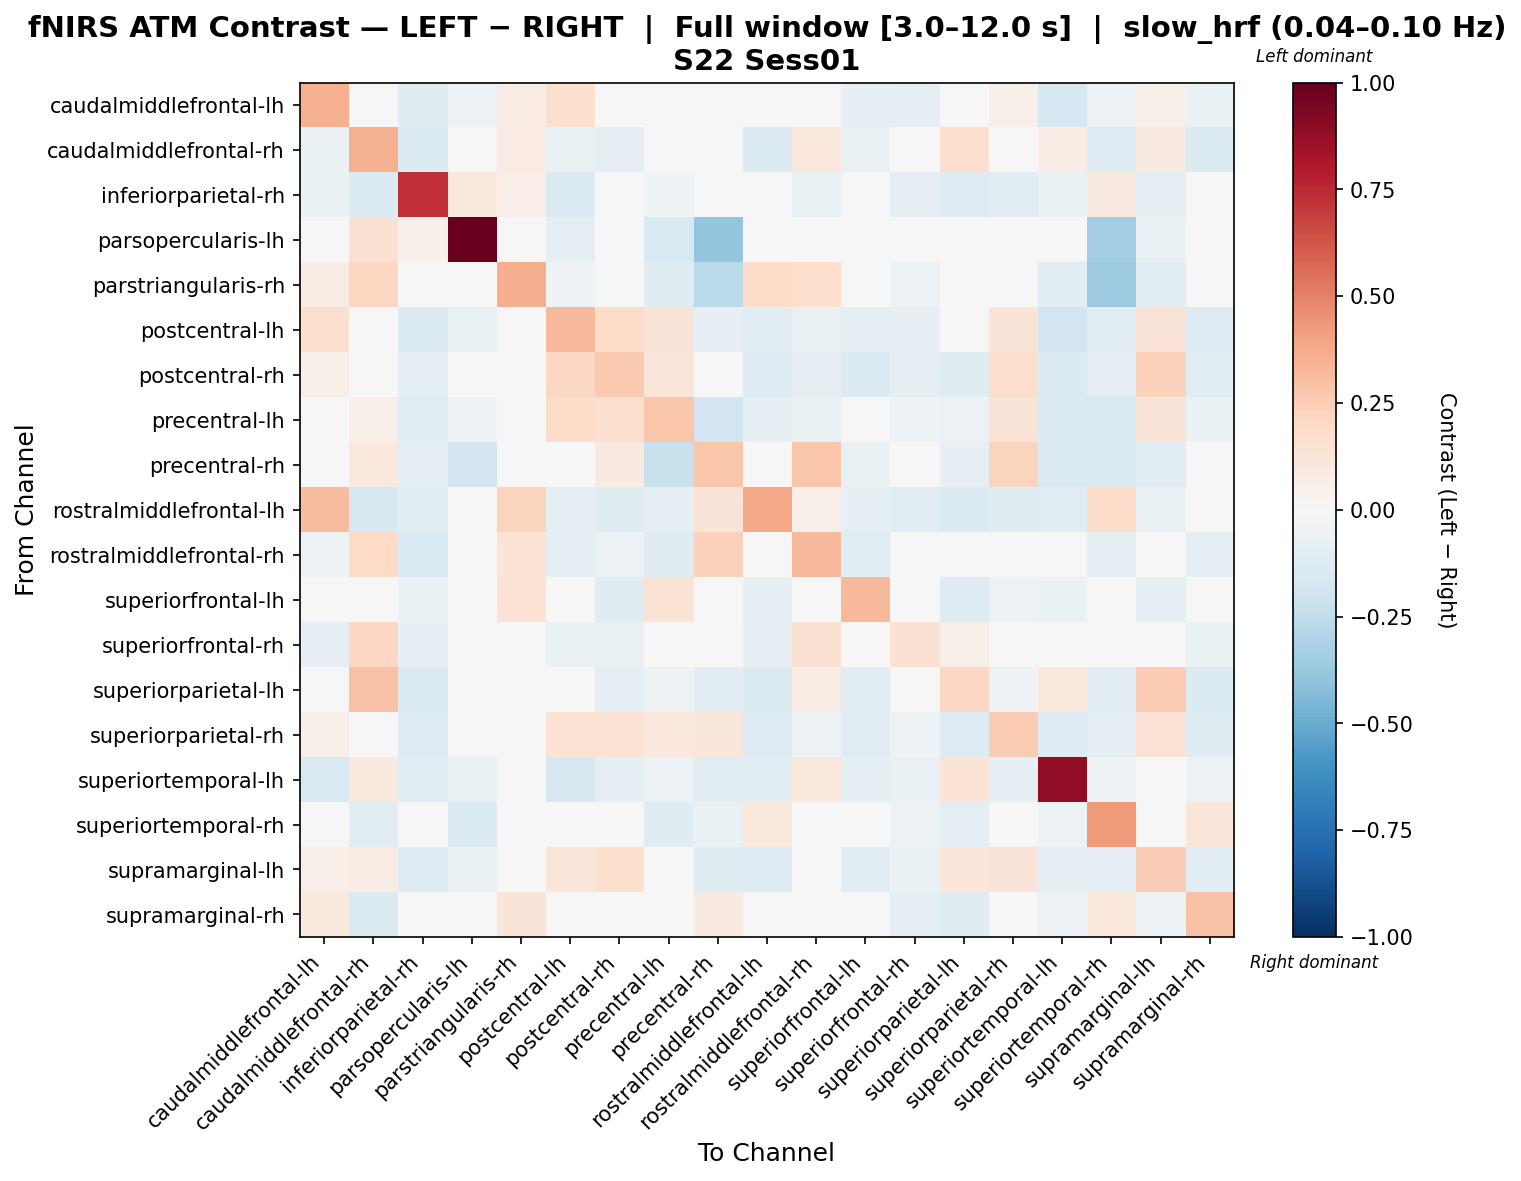

The data file committed next to this chart (first rows):
, caudalmiddlefrontal-lh, caudalmiddlefrontal-rh, inferiorparietal-rh, parsopercularis-lh, parstriangularis-rh, postcentral-lh, postcentral-rh, precentral-lh, precentral-rh, rostralmiddlefrontal-lh, rostralmiddlefrontal-rh, superiorfrontal-lh, superiorfrontal-rh, superiorparietal-lh, superiorparietal-rh, superiortemporal-lh, superiortemporal-rh, supramarginal-lh, supramarginal-rh
caudalmiddlefrontal-lh, 0.359, -0.008064, -0.1213, -0.05616, 0.07209, 0.1611, 0.04489, 0.03613, -0.01562, -0.04778, -0.0473, -0.08533, -0.09755, -0.01847, 0.0621, -0.1663, -0.05503, 0.0524, -0.06884
caudalmiddlefrontal-rh, -0.06367, 0.352, -0.1393, 0.02445, 0.07891, -0.06819, -0.09168, -0.0001978, -0.03041, -0.1381, 0.1088, -0.07337, 0.02576, 0.1707, -0.04851, 0.07031, -0.1255, 0.09238, -0.1444
inferiorparietal-rh, -0.06443, -0.1391, 0.7328, 0.1054, 0.06482, -0.1372, 0.02676, -0.05336, -0.018, -0.01895, -0.07075, -0.02807, -0.09447, -0.1308, -0.1071, -0.06637, 0.08659, -0.1008, 0.01303
parsopercularis-lh, -0.03481, 0.1508, 0.05287, 1.0, -0.03013, -0.08824, -0.04853, -0.1488, -0.391, 0.009315, 0.009315, 0.02059, -0.04167, -0.04853, -0.01961, -0.01912, -0.3381, -0.07256, 0.03824
parstriangularis-rh, 0.07331, 0.214, -0.0008974, 0.03379, 0.3668, -0.05357, 0.0, -0.1183, -0.2717, 0.1874, 0.1749, -0.02292, -0.05654, 0.0, 0.0125, -0.1092, -0.3626, -0.1169, 0.04998
postcentral-lh, 0.1685, 0.002394, -0.1405, -0.07176, 0.004879, 0.3223, 0.1853, 0.1306, -0.08289, -0.1023, -0.07404, -0.09117, -0.08449, -0.001827, 0.1326, -0.1922, -0.1073, 0.1309, -0.1287
postcentral-rh, 0.06124, -0.03308, -0.08878, -0.04696, 0.008824, 0.2039, 0.259, 0.1223, 0.02056, -0.1309, -0.08384, -0.1343, -0.08648, -0.1224, 0.1775, -0.1401, -0.09732, 0.2273, -0.1165
precentral-lh, 0.04631, 0.06125, -0.1029, -0.05397, -0.01249, 0.1808, 0.16, 0.2794, -0.1928, -0.1001, -0.07686, 0.01254, -0.05218, -0.05831, 0.1297, -0.1347, -0.1548, 0.1325, -0.0633
precentral-rh, 0.01714, 0.1023, -0.09457, -0.1887, 0.04378, -0.02462, 0.08787, -0.2214, 0.2774, 0.04852, 0.2743, -0.07808, 0.02556, -0.0821, 0.2188, -0.1407, -0.1434, -0.1118, -0.0104
rostralmiddlefrontal-lh, 0.306, -0.1601, -0.1163, -0.03748, 0.2251, -0.09257, -0.1207, -0.08328, 0.1301, 0.3828, 0.0536, -0.09257, -0.1141, -0.1348, -0.1207, -0.1161, 0.1816, -0.07204, -0.01849
rostralmiddlefrontal-rh, -0.05031, 0.1957, -0.1492, -0.04901, 0.1329, -0.1009, -0.06075, -0.1221, 0.2321, -0.04015, 0.3242, -0.1156, 0.02825, -0.02068, 0.02369, -0.01594, -0.08703, -0.02428, -0.1009
superiorfrontal-lh, -0.03284, 0.03323, -0.06651, 0.01843, 0.1414, -0.04344, -0.1196, 0.1365, 0.01248, -0.08849, -0.0242, 0.3235, -0.0135, -0.1291, -0.05962, -0.06552, 0.02623, -0.09813, 0.04927
superiorfrontal-rh, -0.08448, 0.206, -0.0815, -0.01919, 0.01552, -0.07738, -0.07038, -0.03896, 0.02198, -0.08202, 0.1491, -0.02744, 0.1512, 0.05829, -0.01758, -0.01124, -0.04598, 0.01921, -0.06516
superiorparietal-lh, 0.009482, 0.2921, -0.1449, -0.04289, 0.01211, 0.02401, -0.08989, -0.05086, -0.1029, -0.145, 0.07426, -0.1073, 0.006856, 0.2107, -0.0542, 0.1054, -0.1167, 0.253, -0.1332
superiorparietal-rh, 0.05635, 0.007602, -0.1308, -0.03775, 0.01905, 0.1417, 0.1468, 0.1058, 0.112, -0.1305, -0.05082, -0.1086, -0.05349, -0.1263, 0.2574, -0.1287, -0.1015, 0.1447, -0.1229
superiortemporal-lh, -0.1487, 0.09989, -0.1071, -0.06589, -0.01936, -0.1635, -0.09987, -0.06129, -0.1022, -0.1127, 0.1025, -0.09935, -0.07216, 0.1399, -0.0891, 0.8861, -0.05455, 0.02417, -0.05679
superiortemporal-rh, 0.04654, -0.1044, 0.04789, -0.1358, -0.02963, -0.02193, -0.01741, -0.121, -0.06294, 0.1089, -0.007579, 0.007565, -0.0556, -0.08983, -0.01741, -0.05187, 0.4244, -0.04182, 0.1219
supramarginal-lh, 0.06167, 0.07364, -0.126, -0.0669, -0.03936, 0.1186, 0.1636, 0.04569, -0.1232, -0.1276, -0.01503, -0.1157, -0.06767, 0.1229, 0.1308, -0.08924, -0.09055, 0.2489, -0.1045
supramarginal-rh, 0.09649, -0.1436, -0.04487, -0.003727, 0.1302, -0.0451, -0.0426, -0.01581, 0.09285, -0.0108, -0.02252, -0.01695, -0.08624, -0.123, -0.03992, -0.06212, 0.1021, -0.05773, 0.2934
